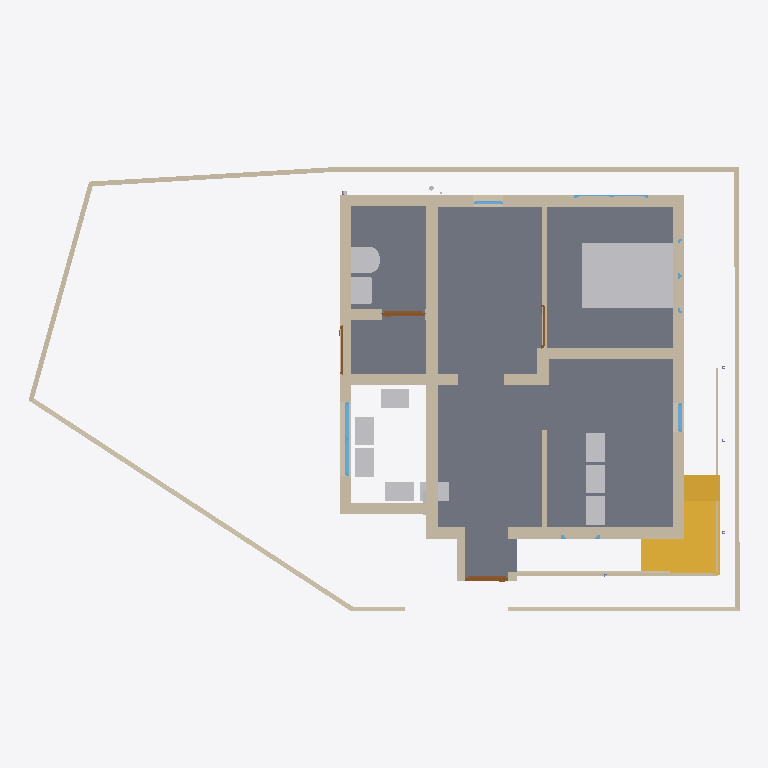
Plan cut of the same IFC building model at storey 'FF' (level 0.00 m, cut at 1.40 m), seen from above with north up, elements coloured by IFC class: 43 walls (beige), 12 other elements (light grey), 6 windows (light blue), 4 doors (brown), 2 slabs (grey), 2 stairs (yellow). Cut surfaces are drawn darker.
Extent 14.9 m × 9.5 m × 7.7 m (x, y, z). Storeys (3): GF at 0.00 m; FF at 0.00 m; 00 at 0.00 m. Elements (187): 100 IfcWall, 18 IfcWindow, 14 IfcSlab, 13 IfcPipeSegment, 11 IfcFurniture, 10 IfcDoor, 6 IfcBeam, 4 IfcColumn, 4 IfcSanitaryTerminal, 3 IfcPipeFitting, 3 IfcStair, 1 IfcFlowInstrument.

HEADER;
FILE_DESCRIPTION(('ViewDefinition[DesignTransferView]'),'2;1');
FILE_NAME('Balan.ifc','2026-03-27T17:41:22+05:30',(''),(''),'IfcOpenShell 0.8.5-alpha260121','Bonsai 0.8.5-alpha260121-84d55d8','Nobody');
FILE_SCHEMA(('IFC4X3'));
ENDSEC;
DATA;
#1=IFCPROJECT('0fKeD_Ru58bOtK7U1uNlS3',$,'My Project',$,$,$,$,(#14,#26),#9);
#31=IFCSITE('01QslrvB9BRPsk6n6XR8aP',$,'My Site',$,$,#54,$,$,$,$,$,$,$,$);
#5966=IFCSITE('0qwiMYZ3f0vP4DqMJ3XU4j',$,'Plane',$,$,#5980,#5975,$,$,$,$,$,$,$);
#37=IFCBUILDING('1S6yHdu4b22vEqr_tDP6od',$,'My Building',$,$,#60,$,$,$,$,$,$);
#43=IFCBUILDINGSTOREY('046zvutq9CS8v$62$ctl50',$,'GF',$,$,#51451,$,$,$,$);
#4555=IFCBUILDINGSTOREY('3vMk7vERDCuQmsrnUb_7x1',$,'FF',$,$,#51201,$,$,$,$);
#5950=IFCBUILDINGSTOREY('0SAVTQ2zbEQvknbmS8cMhH',$,'00',$,$,#5965,$,$,$,$);
#2513=IFCSLAB('3jLJIMt6vBfQ5fDJqUQ_KC',$,'Slab',$,$,#51491,#2528,$,$);
#16071=IFCFURNITURE('0GgS4SiIrFrAVd_bsLE6xv',$,'Furniture',$,$,#55379,#16080,$,$);
#3876=IFCSTAIR('2QSxF2SA575xKkymIlX_wM',$,'Stair',$,$,#51601,#3885,$,$);
#33314=IFCWALL('1aLuOjMLX2JQIQitayQ3oh',$,'Wall',$,$,#51566,#33345,$,$);
#3932=IFCSTAIR('2fc_PSvD53WgEGyJAS2KSK',$,'Stair',$,$,#51606,#4043,$,$);
#14602=IFCWALL('2dNNoHpz58_vXC9nOUrGOl',$,'Wall',$,$,#14839,#14608,$,$);
#808=IFCWALL('2oXf9VP2DAAhf7bVJiolfb',$,'Wall',$,$,#51541,#819,$,$);
#14577=IFCWALL('09J4fKC0n35RvRODIBhAkN',$,'Wall',$,$,#61977,#14583,$,$);
#14527=IFCWALL('1nZmwhcBr4Tf1sS_4RvmGI',$,'Wall',$,$,#14748,#14533,$,$);
#3184=IFCWALL('3aRoNtP_r57AlqaTFNXEzi',$,'Wall',$,$,#57358,#3195,$,$);
#58074=IFCWALL('3pJ7LMOlT0BxVKcG5WatoJ',$,'Wall',$,$,#58075,#58086,$,$);
#32614=IFCWALL('2icSm3h_TCmBIX_x$UVI7H',$,'Wall',$,$,#51666,#32625,$,$);
#1044=IFCWALL('1LzqDRT25AFf9JUevbNIHB',$,'Wall',$,$,#51591,#1055,$,$);
#59473=IFCWALL('3EGKiS9a15BxZ4LhZnNp5k',$,'Wall',$,$,#59540,#59489,$,$);
#14627=IFCWALL('0dVjNGKPfCOB3RRGtd8TK$',$,'Wall',$,$,#14871,#14633,$,$);
#14501=IFCWALL('0mh4TyGqX8DB_vbBnCMhVz',$,'Wall',$,$,#14903,#14508,$,$);
#46260=IFCWALL('3CinFK5X1EMfDDC6THVFIz',$,'Wall',$,$,#60013,#46281,$,$);
#16105=IFCWALL('2o$oxeLDj7qQ63bdcwjvwF',$,'Wall',$,$,#62048,#16116,$,$);
#46519=IFCWALL('1jKyaR$7TDBBFdHD$7guJ5',$,'Wall',$,$,#59981,#46541,$,$);
#49859=IFCWALL('0bR7V8VYjDRgUUTwfHaAFS',$,'Wall',$,$,#55444,#49872,$,$);
#60919=IFCWALL('22H2kcJk92nBZx4ClY2abu',$,'Wall',$,$,#61039,#60964,$,$);
#58048=IFCWALL('15x3YD3qXEZR8CCb60Iv5d',$,'Wall',$,$,#58049,#58060,$,$);
#61241=IFCWALL('0imDKh5$5BohemgzfgYjLF',$,'Wall',$,$,#61307,#61256,$,$);
#26445=IFCSANITARYTERMINAL('0hQkz5tlfA3PzEuZRvoCx4',$,'SanitaryTerminal',$,$,#51486,#26454,$,$);
#26865=IFCSANITARYTERMINAL('1uH2V$d7X5xvDdlqiM04G_',$,'SanitaryTerminal',$,$,#51481,#26874,$,$);
#57859=IFCWALL('0iDlT4zgj37R1vnWIuwdim',$,'Wall',$,$,#58606,#57871,$,$);
#15804=IFCFURNITURE('1XJhlt$w59Ffrl80EHApZG',$,'Furniture',$,$,#55359,#15817,$,$);
#15856=IFCFURNITURE('0zGlpFUELErOu0iKfDCGKO',$,'Furniture',$,$,#55369,#15869,$,$);
#43392=IFCFURNITURE('2YF3CM5Jn2G8ltdAnSeWov',$,'Furniture',$,$,#61312,#43405,$,$);
#54093=IFCFURNITURE('3_6autyNH38eO_Q_g2CT57',$,'Furniture',$,$,#60795,#54106,$,$);
#3293=IFCFURNITURE('0Id4KxpdHEMOW4JoAZQ5oZ',$,'Furniture',$,$,#51616,#3306,$,$);
#15830=IFCFURNITURE('1U9ZQdg_jALfi4sIUwZq9m',$,'Furniture',$,$,#55364,#15843,$,$);
#43413=IFCFURNITURE('1kmjhMhLn5Vf0jU8R1oXiZ',$,'Furniture',$,$,#61317,#43426,$,$);
#58224=IFCWALL('2pUpItI0v0UwCI_xhkG4PE',$,'Wall',$,$,#58225,#58236,$,$);
#1117=IFCWALL('3HKogU2qbCUBXXLK5y8lep',$,'Wall',$,$,#55404,#1128,$,$);
#58125=IFCWALL('1hLmNXYf18Le$D$rEHIGU7',$,'Wall',$,$,#58526,#58138,$,$);
#15520=IFCWALL('2eMpIPypn03fccEkABfuE6',$,'Wall',$,$,#51556,#15531,$,$);
#61092=IFCWALL('2hLU3cXiX1QQZbK8W1toBD',$,'Wall',$,$,#61157,#61107,$,$);
#982=IFCWALL('2qYtDnAMzAM9DeE0xW75ue',$,'Wall',$,$,#51661,#993,$,$);
#57441=IFCWALL('0T7uiN9WnEmv05F7emyv77',$,'Wall',$,$,#57513,#57462,$,$);
#18679=IFCWALL('2m$OehewnEmQyyHd7qawZv',$,'Wall',$,$,#62721,#18690,$,$);
#3314=IFCWALL('0tQB1YFhH098c6QUzAVD8_',$,'Wall',$,$,#51656,#3325,$,$);
#62511=IFCWALL('1dm$C3qwLAePBq4de15CuH',$,'Wall',$,$,#62573,#62523,$,$);
#1394=IFCWALL('3dxcqs7SX63x$Vniou2lQM',$,'Wall',$,$,#51581,#1405,$,$);
#18561=IFCWALL('1PlJ4_Xwr88vvzYKoGnKw7',$,'Wall',$,$,#62053,#18572,$,$);
#33668=IFCWALL('3cigGCOrXD1ucvLKH93ApC',$,'Wall',$,$,#62112,#33680,$,$);
#52216=IFCWINDOW('3xWIv7OD186vIAonfXeYzM',$,'Window',$,$,#60341,#52234,$,$,$,$,$,$);
#60796=IFCFURNITURE('3ZbGEW9w5BGPPeLt6urCQA',$,'Furniture',$,$,#61322,#60809,$,$);
#59615=IFCWALL('18C2MiM5P6UvdhDjeERaN4',$,'Wall',$,$,#59680,#59630,$,$);
#62385=IFCWALL('2WFz5Gqj525fHcozzqloEa',$,'Wall',$,$,#62417,#62396,$,$);
#49511=IFCWALL('2rZrWlKn5EihhSJP9MP3Al',$,'Wall',$,$,#55414,#49522,$,$);
#59773=IFCWALL('3a7oQMLo1F39klE0BjIdLt',$,'Wall',$,$,#59838,#59788,$,$);
#3724=IFCDOOR('3X5RToxlX41hzxRAW7S59Y',$,'Door',$,$,#48578,#3733,$,2.09999990463257,0.899999976158142,$,$,$);
#35754=IFCDOOR('3GU1_y8d5Ex8LR4Uchm9v_',$,'Door',$,$,#62304,#44036,$,2.09999990463257,1.0,$,$,$);
#14552=IFCWALL('3O_7A5CVf9OBV_rxyyaJ$A',$,'Wall',$,$,#62027,#14558,$,$);
#46716=IFCWALL('0i_kQfLWXFHQpysruG1H42',$,'Wall',$,$,#51621,#46728,$,$);
#35574=IFCWALL('3m$WK0pCD7xADJohWBttor',$,'Wall',$,$,#62088,#35586,$,$);
#47911=IFCWINDOW('3HfOvMQ815hOCnXWOYMu0u',$,'Window',$,$,#58789,#47927,$,0.899999976158142,0.600000023841858,$,.SINGLE_PANEL.,$);
#58607=IFCWALL('0aANsqFKP3M9XNqJ43BcjH',$,'Wall',$,$,#58739,#58623,$,$);
#3548=IFCDOOR('045bj1UN99LfTdH6S2o9QK',$,'Door',$,$,#48573,#3557,$,2.09999990463257,1.0,$,$,$);
#15682=IFCDOOR('2KMGfn2P560uxlPo2O1XD5',$,'Door',$,$,#59843,#15695,$,2.09999990463257,0.899999976158142,$,$,$);
#22121=IFCWINDOW('2waJQa_l16tBJ5Mzk0ic2A',$,'Window',$,$,#58815,#38822,$,$,$,$,$,$);
#58846=IFCWINDOW('0QLLr2mCDESOlSCyVWOps9',$,'Window',$,$,#58927,#58866,$,0.899999976158142,0.600000023841858,$,.SINGLE_PANEL.,$);
#36999=IFCSLAB('30ydce7GvBGRIMJeHahT8Z',$,'Slab',$,$,#51511,#37020,$,$);
#57936=IFCWALL('0fN00OjHvEKAJOtq0FOgfX',$,'Wall',$,$,#57937,#57957,$,$);
#1165=IFCWALL('0C877Dosn0S9FAGtSGXVcZ',$,'Wall',$,$,#51586,#1176,$,$);
#38696=IFCWINDOW('33SIO3Lqv9uxHrvdUzHtwT',$,'Window',$,$,#55494,#38704,$,1.29999995231628,1.54999995231628,$,$,$);
#46304=IFCFLOWINSTRUMENT('1xKdInZc94zgP5pG683CKe',$,'Cube',$,$,#46792,#46305,$,.AMMETER.);
#16316=IFCWINDOW('3vFlirvAfAbOtL3$jVnd1W',$,'Window',$,$,#58820,#16348,$,$,$,$,$,$);
ENDSEC;
